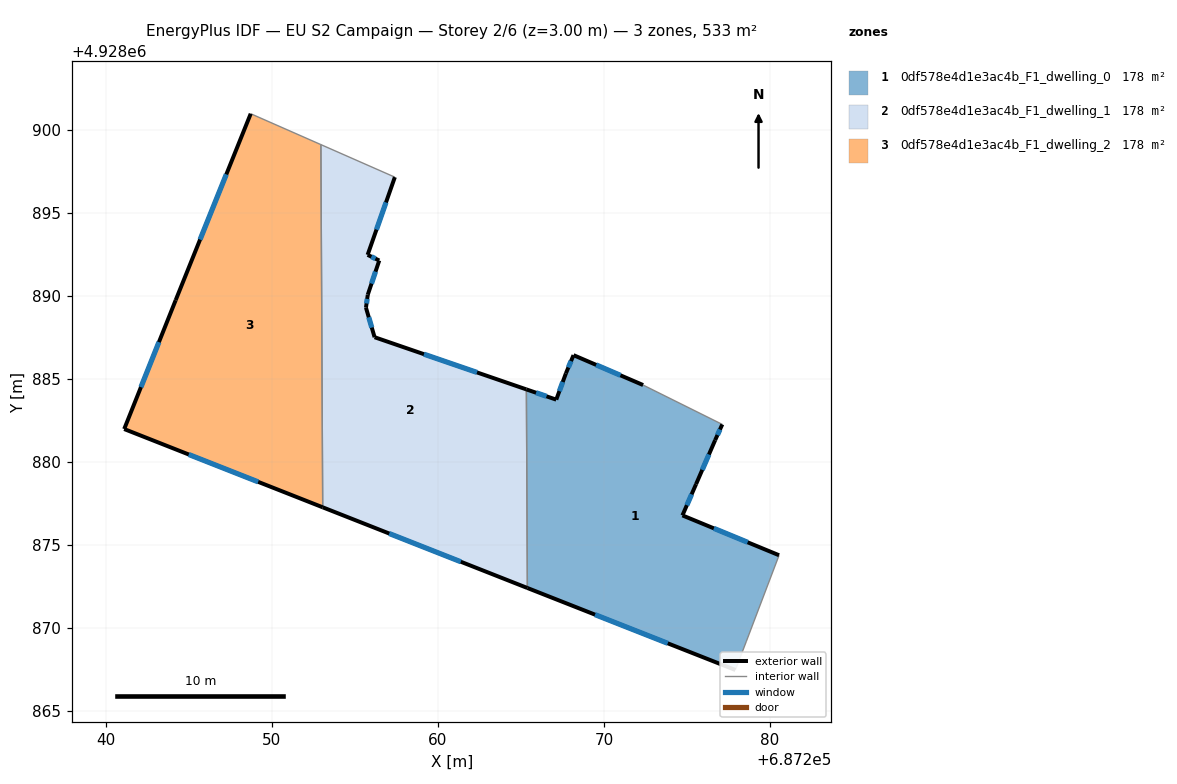
=== STOREY PLAN SPEC (per zone: floor XY polygon, exterior-wall plan segments, windows/doors) ===
zone 1: 0df578e4d1e3ac4b_F1_dwelling_0  (177.7 m²)
  floor: (687278.56, 4928869.18) (687280.54, 4928874.39) (687274.72, 4928876.79) (687275.54, 4928878.67) (687276.69, 4928881.32) (687277.12, 4928882.27) (687272.35, 4928884.64) (687268.16, 4928886.44) (687267.70, 4928885.34) (687267.12, 4928883.76) (687265.32, 4928884.38) (687265.38, 4928872.42) (687277.91, 4928867.48)
  exterior wall: (687268.16, 4928886.44) – (687272.35, 4928884.64)  [4.6 m]
    window: (687269.53, 4928885.85) – (687270.99, 4928885.22)  [1.7 m²]
  exterior wall: (687277.12, 4928882.27) – (687276.69, 4928881.32)  [1.0 m]
    window: (687276.98, 4928881.96) – (687276.83, 4928881.63)  [0.4 m²]
  exterior wall: (687276.69, 4928881.32) – (687275.54, 4928878.67)  [2.9 m]
    window: (687276.32, 4928880.46) – (687275.92, 4928879.53)  [1.1 m²]
  exterior wall: (687275.54, 4928878.67) – (687274.72, 4928876.79)  [2.1 m]
    window: (687275.28, 4928878.06) – (687274.99, 4928877.40)  [0.8 m²]
  exterior wall: (687274.72, 4928876.79) – (687280.54, 4928874.39)  [6.3 m]
    window: (687276.61, 4928876.01) – (687278.65, 4928875.17)  [2.3 m²]
  exterior wall: (687277.91, 4928867.48) – (687265.38, 4928872.42)  [13.5 m]
    window: (687273.84, 4928869.08) – (687269.46, 4928870.81)  [4.9 m²]
  exterior wall: (687265.32, 4928884.38) – (687267.12, 4928883.76)  [1.9 m]
    window: (687265.91, 4928884.17) – (687266.54, 4928883.96)  [0.7 m²]
  exterior wall: (687267.12, 4928883.76) – (687267.70, 4928885.34)  [1.7 m]
    window: (687267.31, 4928884.27) – (687267.51, 4928884.82)  [0.6 m²]
  exterior wall: (687267.70, 4928885.34) – (687268.16, 4928886.44)  [1.2 m]
    window: (687267.85, 4928885.69) – (687268.01, 4928886.08)  [0.4 m²]
  interior walls: 4
zone 2: 0df578e4d1e3ac4b_F1_dwelling_1  (177.6 m²)
  floor: (687265.38, 4928872.42) (687265.32, 4928884.38) (687256.18, 4928887.52) (687255.66, 4928889.30) (687255.77, 4928890.08) (687256.46, 4928892.14) (687255.76, 4928892.48) (687257.40, 4928897.16) (687252.95, 4928899.12) (687253.06, 4928877.27)
  exterior wall: (687255.77, 4928890.08) – (687255.66, 4928889.30)  [0.8 m]
    window: (687255.74, 4928889.82) – (687255.70, 4928889.55)  [0.3 m²]
  exterior wall: (687255.66, 4928889.30) – (687256.18, 4928887.52)  [1.9 m]
    window: (687255.83, 4928888.72) – (687256.01, 4928888.10)  [0.7 m²]
  exterior wall: (687256.18, 4928887.52) – (687265.32, 4928884.38)  [9.7 m]
    window: (687259.16, 4928886.50) – (687262.35, 4928885.40)  [3.5 m²]
  exterior wall: (687265.38, 4928872.42) – (687253.06, 4928877.27)  [13.2 m]
    window: (687261.38, 4928874.00) – (687257.07, 4928875.69)  [4.9 m²]
  exterior wall: (687257.40, 4928897.16) – (687255.76, 4928892.48)  [5.0 m]
    window: (687256.87, 4928895.64) – (687256.30, 4928894.00)  [1.8 m²]
  exterior wall: (687255.76, 4928892.48) – (687256.46, 4928892.14)  [0.8 m]
    window: (687255.99, 4928892.37) – (687256.24, 4928892.25)  [0.3 m²]
  exterior wall: (687256.46, 4928892.14) – (687255.77, 4928890.08)  [2.2 m]
    window: (687256.24, 4928891.47) – (687256.00, 4928890.75)  [0.8 m²]
  interior walls: 3
zone 3: 0df578e4d1e3ac4b_F1_dwelling_2  (177.7 m²)
  floor: (687253.06, 4928877.27) (687252.95, 4928899.12) (687248.72, 4928900.98) (687244.20, 4928889.75) (687241.10, 4928881.99)
  exterior wall: (687253.06, 4928877.27) – (687241.10, 4928881.99)  [12.9 m]
    window: (687249.17, 4928878.81) – (687244.99, 4928880.45)  [4.7 m²]
  exterior wall: (687241.10, 4928881.99) – (687244.20, 4928889.75)  [8.4 m]
    window: (687242.11, 4928884.51) – (687243.19, 4928887.22)  [3.1 m²]
  exterior wall: (687244.20, 4928889.75) – (687248.72, 4928900.98)  [12.1 m]
    window: (687245.67, 4928893.40) – (687247.25, 4928897.32)  [4.4 m²]
  interior walls: 2

=== DERIVED (storey summary) ===
Building: EU S2 Campaign
Storey: 2 of 6  (floor level z = 3.00 m)
Storey gross floor area: 533.0 m²
Zones on this storey: 3
  - 0df578e4d1e3ac4b_F1_dwelling_0: floor 177.7 m²; exterior wall 35.1 m (105.2 m²); 9 window(s) 12.9 m²; WWR 12.2%
  - 0df578e4d1e3ac4b_F1_dwelling_1: floor 177.6 m²; exterior wall 33.5 m (100.4 m²); 7 window(s) 12.3 m²; WWR 12.2%
  - 0df578e4d1e3ac4b_F1_dwelling_2: floor 177.7 m²; exterior wall 33.3 m (99.9 m²); 3 window(s) 12.2 m²; WWR 12.2%
Zone adjacency (shared interzone walls):
  - 0df578e4d1e3ac4b_F1_dwelling_0 ↔ 0df578e4d1e3ac4b_F1_dwelling_1
  - 0df578e4d1e3ac4b_F1_dwelling_1 ↔ 0df578e4d1e3ac4b_F1_dwelling_2